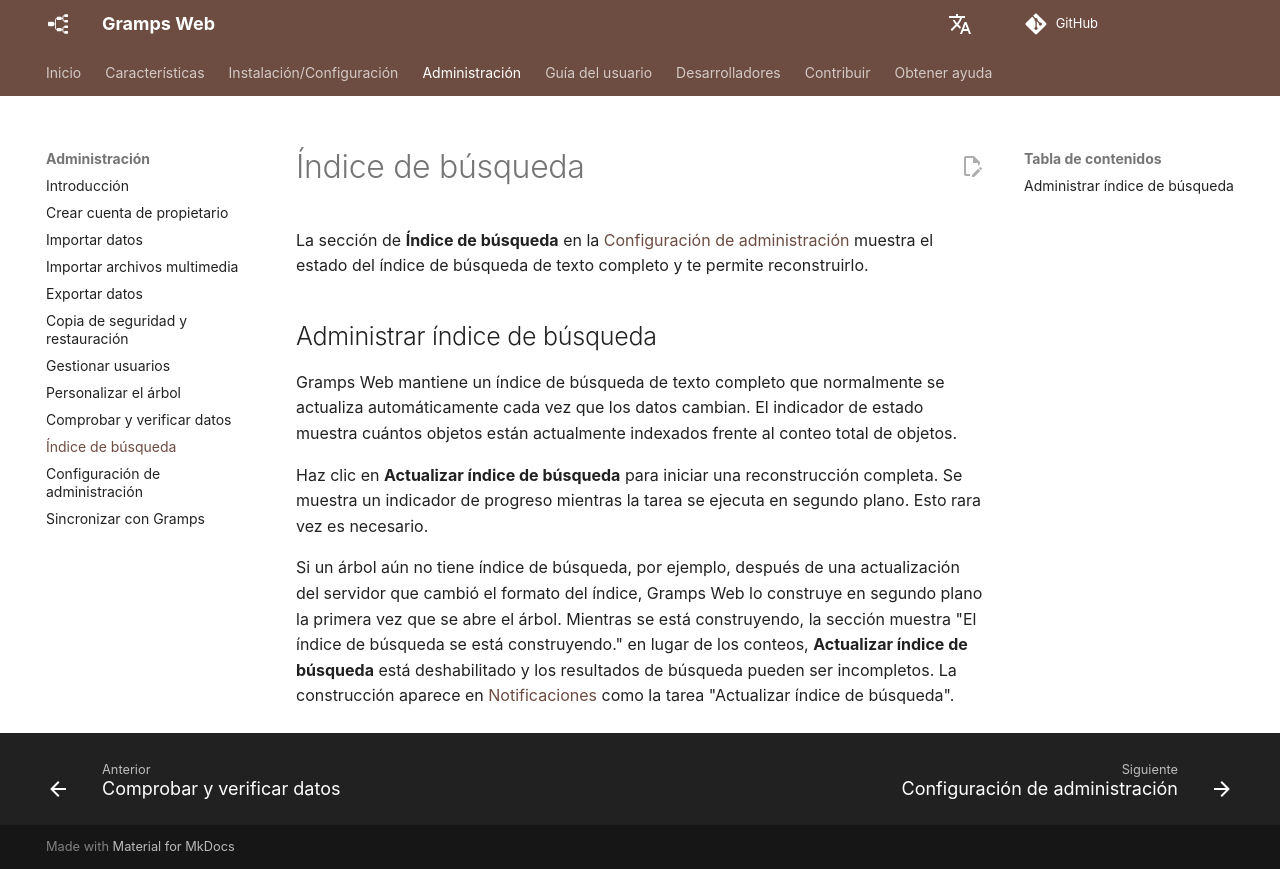

repository: gramps-project/gramps-web-docs · page: es/administration/search-index/index.html · generator: mkdocs

# Índice de búsqueda

La sección de **Índice de búsqueda** en la [Configuración de administración](settings.md) muestra el estado del índice de búsqueda de texto completo y te permite reconstruirlo.

## Administrar índice de búsqueda

Gramps Web mantiene un índice de búsqueda de texto completo que normalmente se actualiza automáticamente cada vez que los datos cambian. El indicador de estado muestra cuántos objetos están actualmente indexados frente al conteo total de objetos.

Haz clic en **Actualizar índice de búsqueda** para iniciar una reconstrucción completa. Se muestra un indicador de progreso mientras la tarea se ejecuta en segundo plano. Esto rara vez es necesario.

Si un árbol aún no tiene índice de búsqueda, por ejemplo, después de una actualización del servidor que cambió el formato del índice, Gramps Web lo construye en segundo plano la primera vez que se abre el árbol. Mientras se está construyendo, la sección muestra "El índice de búsqueda se está construyendo." en lugar de los conteos, **Actualizar índice de búsqueda** está deshabilitado y los resultados de búsqueda pueden ser incompletos. La construcción aparece en [Notificaciones](../user-guide/notifications.md) como la tarea "Actualizar índice de búsqueda".
